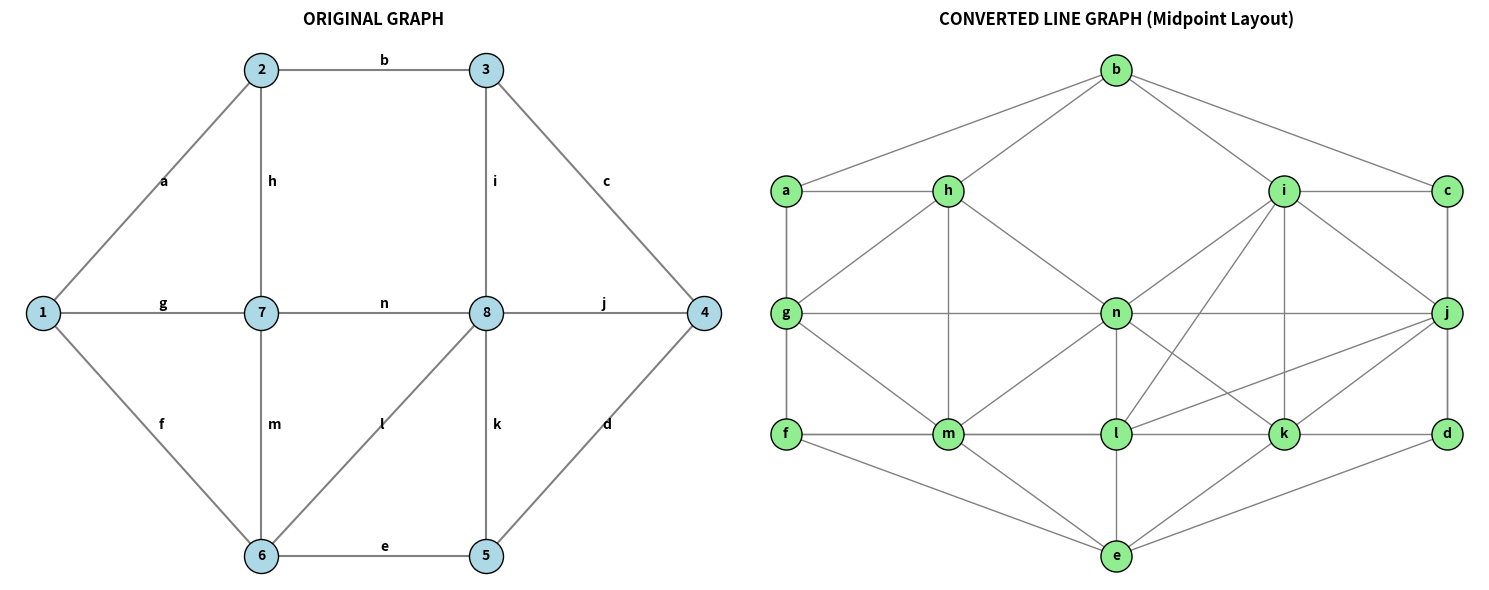

The matplotlib source for this figure:
import matplotlib.pyplot as plt
import itertools
pos = {
    1: (0, 5),        
    2: (3.3, 10),    
    3: (6.7, 10),    
    4: (10, 5),         
    5: (6.7, 0),    
    6: (3.3, 0),  
    7: (3.3, 5),       
    8: (6.7, 5)     
}
edges = [
    (1, 2, 'a'), (2, 3, 'b'), (3, 4, 'c'), 
    (4, 5, 'd'), (5, 6, 'e'), (6, 1, 'f'),
     (1, 7, 'g'), (2, 7, 'h'), (3, 8, 'i'), (4, 8, 'j'),
     (5, 8, 'k'), (6, 8, 'l'), (6, 7, 'm'), (7, 8, 'n')
]
edge_nodes = edges
L_edges = []
for e1, e2 in itertools.combinations(edge_nodes, 2):
    if set(e1[:2]) & set(e2[:2]):
        L_edges.append((e1, e2))
pos_L = {}
for e in edge_nodes:
    u, v, w = e
    mid_x = (pos[u][0] + pos[v][0]) / 2
    mid_y = (pos[u][1] + pos[v][1]) / 2
    pos_L[e] = (mid_x, mid_y)
fig, ax = plt.subplots(1, 2, figsize=(15, 6), gridspec_kw={'width_ratios':[1, 1]})
for (u,v,w) in edges:
    x = [pos[u][0], pos[v][0]]
    y = [pos[u][1], pos[v][1]]
    ax[0].plot(x, y, color='gray', zorder=1)
    ax[0].text((x[0]+x[1])/2 + 0.1, (y[0]+y[1])/2 + 0.1, w, fontweight='bold')
for n, (x,y) in pos.items():
    ax[0].scatter(x, y, color='lightblue', edgecolors='black', s=600, zorder=2)
    ax[0].text(x, y, n, ha='center', va='center', fontweight='bold', zorder=3)
ax[0].set_title("ORIGINAL GRAPH", pad=15, fontweight='bold')
ax[0].axis('off')
for (e1, e2) in L_edges:
    x = [pos_L[e1][0], pos_L[e2][0]]
    y = [pos_L[e1][1], pos_L[e2][1]]
    ax[1].plot(x, y, color='gray', linewidth=1, zorder=1)
for e, (x,y) in pos_L.items():
    ax[1].scatter(x, y, color='lightgreen', edgecolors='black', s=500, zorder=2)
    ax[1].text(x, y, e[2], ha='center', va='center', fontweight='bold', zorder=3)
ax[1].set_title("CONVERTED LINE GRAPH (Midpoint Layout)", pad=15, fontweight='bold')
ax[1].axis('off')
plt.tight_layout()
plt.show()
